The GitHub repository Venkatalakshmikottapalli/Dog_heart_disease_classification_using_CNN contains a labelled image folder "Dog_heart" with 3 categories: large heart, normal heart, small heart. Examples follow, each with its label.

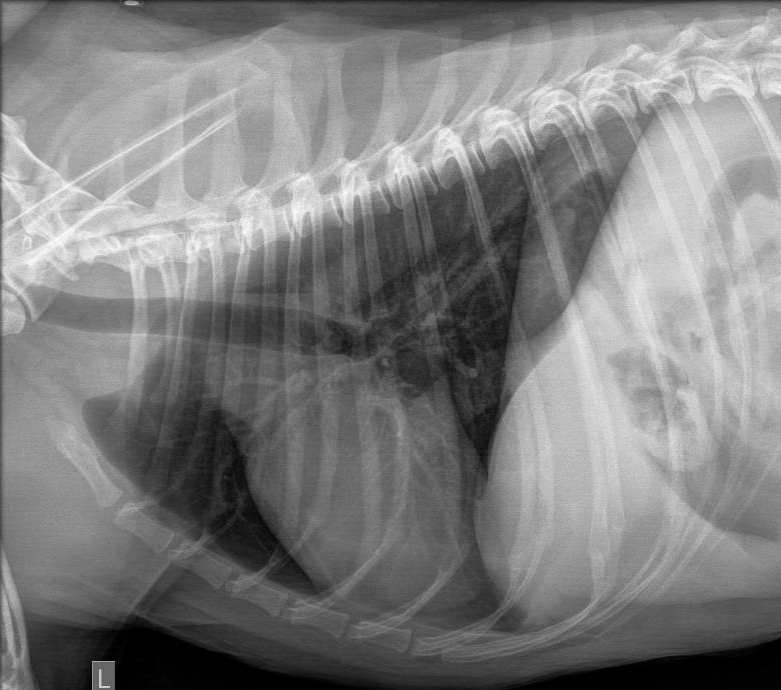
Label: normal heart

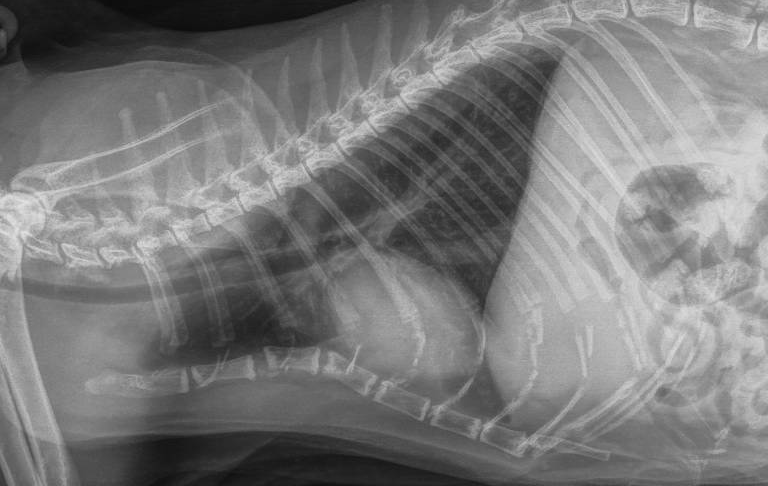
Label: small heart

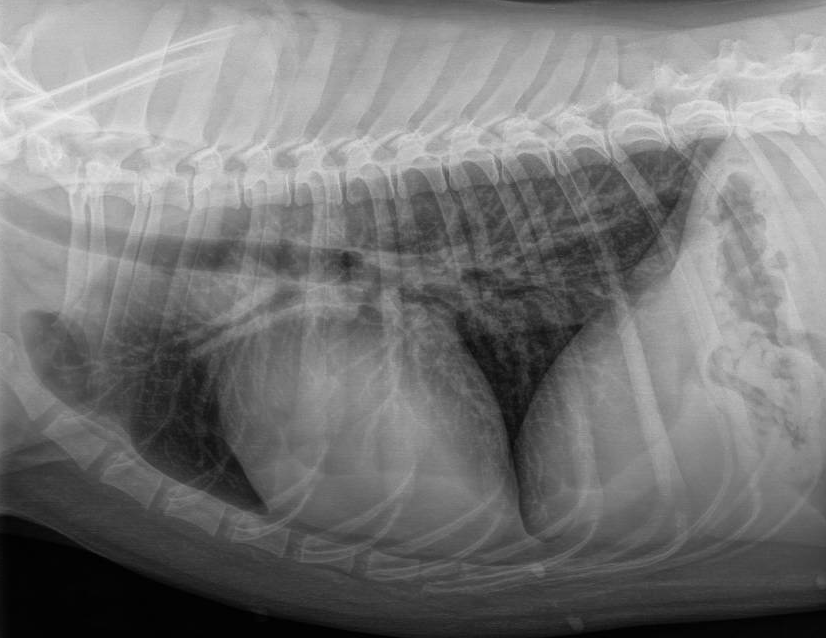
Label: large heart

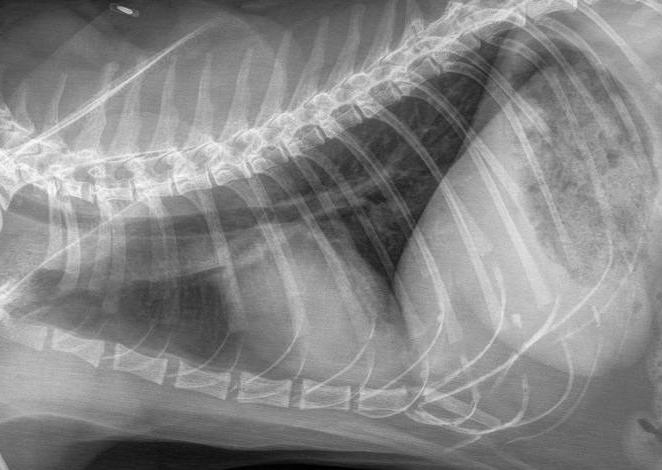
Label: normal heart

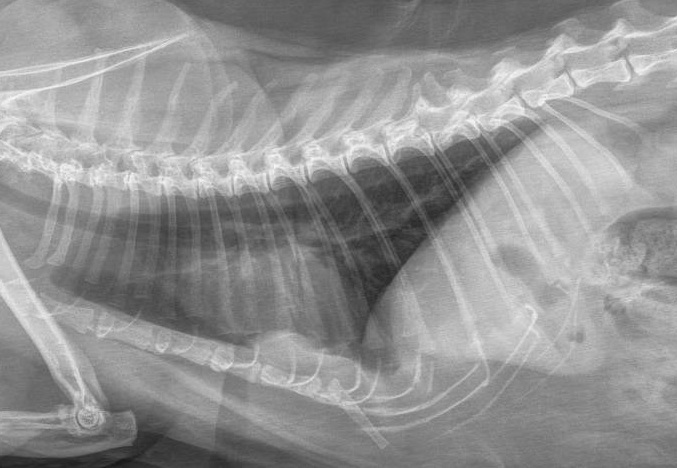
Label: small heart

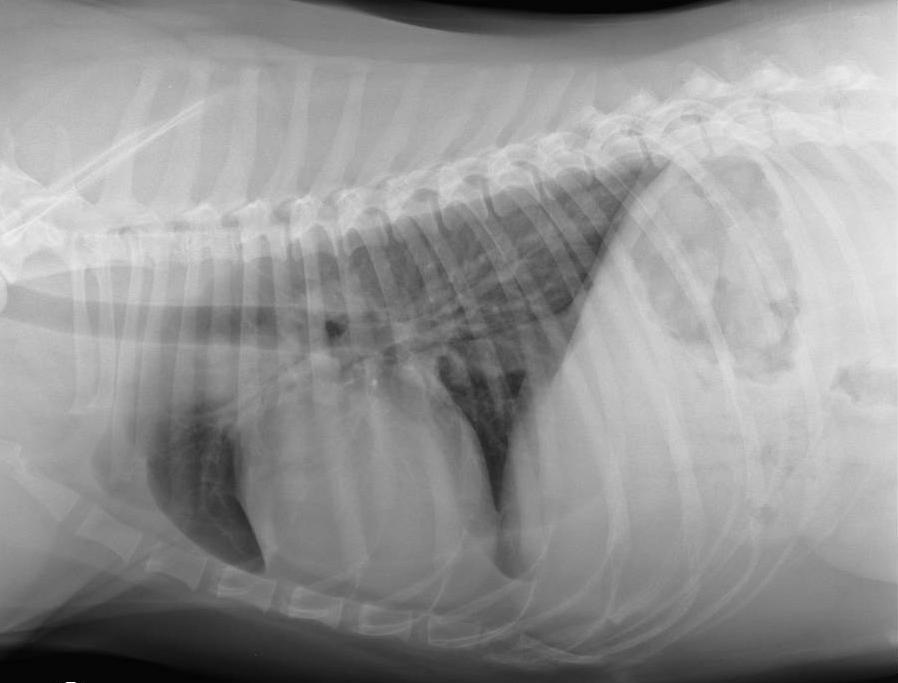
Label: large heart
